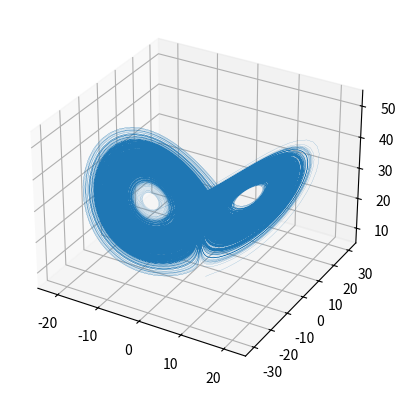

This chart was generated by the following Python code:
__author__ = 'Charles'

import numpy as np
import matplotlib.pyplot as plt
from scipy.integrate import odeint
from matplotlib import animation
from mpl_toolkits.mplot3d import Axes3D


def f(t, y, sigma, rho, beta):
    return [sigma*(y[1] - y[0]), rho*y[0] - y[1] - y[0]*y[2], y[0]*y[1] - beta*y[2]]

def pend(l, t, sigma, rho, beta):
     x, y, z  = l
     dldt = [sigma*(y - x) , rho*x - y - x*z, x*y - beta*z]
     return dldt


def generate_data(y0, t):
    sigma, rho, beta = 10, 28, 8/3
    sol = odeint(pend, y0, t, args=(sigma, rho, beta))

    return sol

def isinbox(position_point, centre_boite, arrete_boite, epaisseur):
    x = position_point[0]
    y = position_point[1]
    z = position_point[2]

    xb = centre_boite[0]
    yb = centre_boite[1]
    zb = centre_boite[2]

    valide = False
    if x > xb - arrete_boite and x < xb + arrete_boite:
        if y > yb - arrete_boite and y < yb + arrete_boite:
            if z > zb - arrete_boite and z < zb + arrete_boite:
                valide = True

    if x > xb - arrete_boite + epaisseur and x < xb + arrete_boite - epaisseur:
        if y > yb - arrete_boite + epaisseur and y < yb + arrete_boite - epaisseur:
            if z > zb - arrete_boite + epaisseur and z < zb + arrete_boite - epaisseur:
                valide = False

    return valide

def isincircle(position_point, centre_cercle, rayon, epaisseur):
    x = position_point[0]
    y = position_point[1]
    z = position_point[2]

    xb = centre_cercle[0]
    yb = centre_cercle[1]
    zb = centre_cercle[2]
    valide = False

    if (np.abs(x-xb)**2 + np.abs(y-yb)**2 + np.abs(z-zb)**2) < rayon:
        valide = True

    if (np.abs(x-xb)**2 + np.abs(y-yb)**2 + np.abs(z-zb)**2) < rayon - epaisseur:
        valide = False

    return valide

def points_in_box(mat, centre, arrete, epaisseur):
        thresh_matrix = np.zeros((1, 3))
        for i in range(0, mat.shape[0]):
            point = [mat[i,0] , mat[i,1], mat[i,2]]
            if isinbox(point, centre, arrete, epaisseur):
                thresh_matrix = np.vstack((thresh_matrix, point))
        thresh_matrix = thresh_matrix[1:,:]

        return thresh_matrix

def points_in_circle(mat, centre, rayon, epaisseur):
        thresh_matrix = np.zeros((1, 3))
        for i in range(0, mat.shape[0]):
            point = [mat[i,0] , mat[i,1], mat[i,2]]
            if isincircle(point, centre, rayon, epaisseur):
                thresh_matrix = np.vstack((thresh_matrix, point))
        thresh_matrix = thresh_matrix[1:,:]

        return thresh_matrix

def cube_corners(centre, arrete):
    coin_1 = [centre[0]-arrete, centre[1] - arrete, centre[2] +arrete]

    coin_2 = [centre[0]-arrete, centre[1] - arrete, centre[2] -arrete]

    coin_3 = [centre[0]-arrete, centre[1] + arrete, centre[2] +arrete]

    coin_4 = [centre[0]-arrete, centre[1] + arrete, centre[2] -arrete]

    coin_5 = [centre[0]+arrete, centre[1] - arrete, centre[2] +arrete]

    coin_6 = [centre[0]+arrete, centre[1] - arrete, centre[2] -arrete]

    coin_7 = [centre[0]+arrete, centre[1] + arrete, centre[2] +arrete]

    coin_8 = [centre[0]+arrete, centre[1] + arrete, centre[2] -arrete]

    return [[coin_1], [coin_2], [coin_3], [coin_4], [coin_5], [coin_6], [coin_7], [coin_8]]


def init():
    for pt in pts:
        pt.set_data([], [])
        pt.set_3d_properties([])
    return pts

def animate(i):
    # we'll step two time-steps per frame.  This leads to nice results.
    count = 0
    for pt in pts:
        ind = liste_ind[count]
        x = sol[i+ind,0]
        y = sol[i+ind,1]
        z = sol[i+ind,2]
        pt.set_data(x, y)
        pt.set_3d_properties(z)
        count += 1
    #truc.set_data(i/10, 0 ,0)
    fig.canvas.draw()
    return pts


if __name__ == "__main__":

    sigma, rho, beta = 10, 28, 8/3

    t = np.linspace(1, 1000, 100001)
    y0 = [1,1,1]

    sol = generate_data(y0, t)

    fig = plt.figure()
    ax = fig.add_subplot(111, projection='3d')

    centre = [-17, -10, 42]
    arrete = 12
    epaisseur = 5
    valid_matrix = points_in_circle(sol, centre, arrete, epaisseur)
    liste_sols = []
    liste_ind = []

    for i in range(0, valid_matrix.shape[0]):
        point = [valid_matrix[i,0],valid_matrix[i,1],valid_matrix[i,2]]
        liste_ind.append(np.where(sol == point)[0])
        #lasol = generate_data(point,t)
        #liste_sols.append(lasol)
        print(100*i//valid_matrix.shape[0])

    pts = sum([ax.plot([], [], [], 'ro', markersize = 1)for i in range(0,valid_matrix.shape[0])], [])
    #truc = ax.plot(0,0,0)

    ax.set_xlim((-25, 25))
    ax.set_ylim((-35, 35))
    ax.set_zlim((5, 55))
    ax.plot(sol[:,0] , sol[:,1], sol[:,2], lw = 0.1)
    #ax.scatter(cube_corners(centre,arrete))
    anim = animation.FuncAnimation(fig, animate, init_func=init,
                               frames=500, interval=30, blit=True)
    fig.canvas.draw()

    plt.show()
